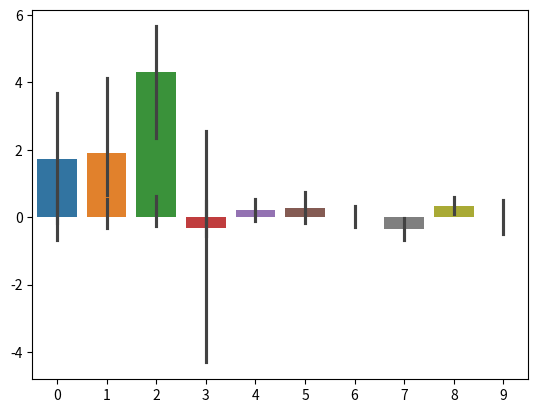
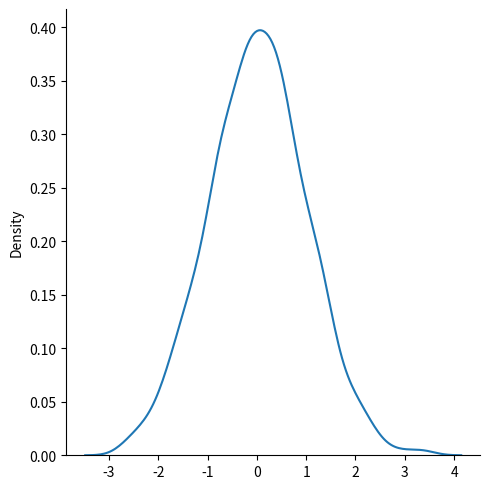
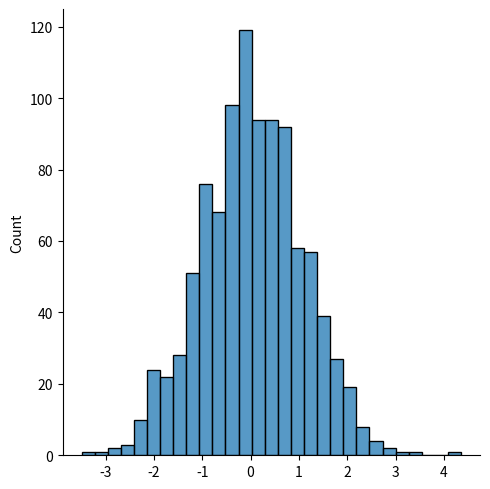

Python code for these plots, in order:
from numpy import random
import seaborn as sns
import matplotlib.pyplot as plt

x = random.normal(size=(20, 10))

sns.barplot(x)
y = random.normal(loc=1, scale=3, size=(3, 4))
print(y)
sns.barplot(y)

plt.show()
plt.show()


print(x)

sns.displot(random.normal(size=1000), kind="kde")
sns.displot(random.normal(size=1000))

plt.show()
